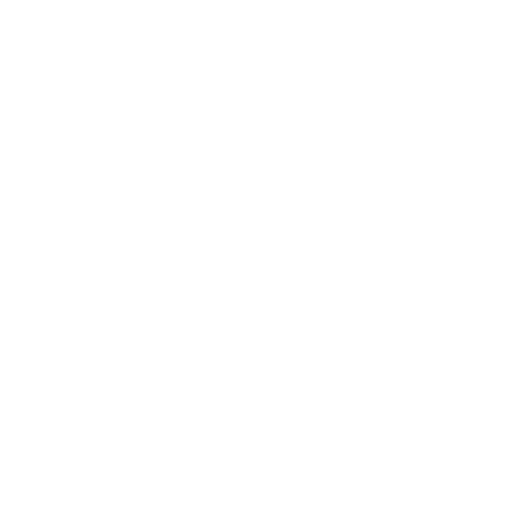
t = 0.00 s
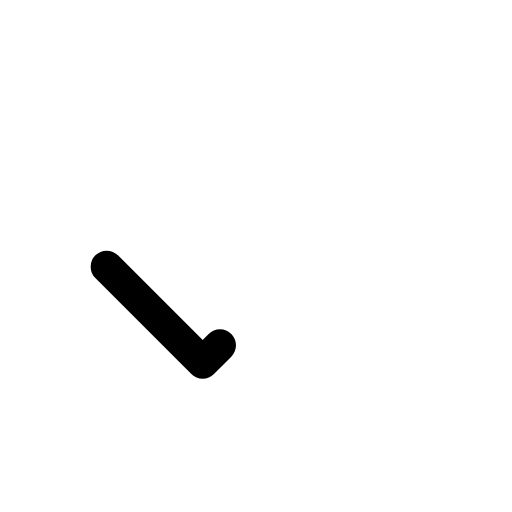
t = 0.14 s
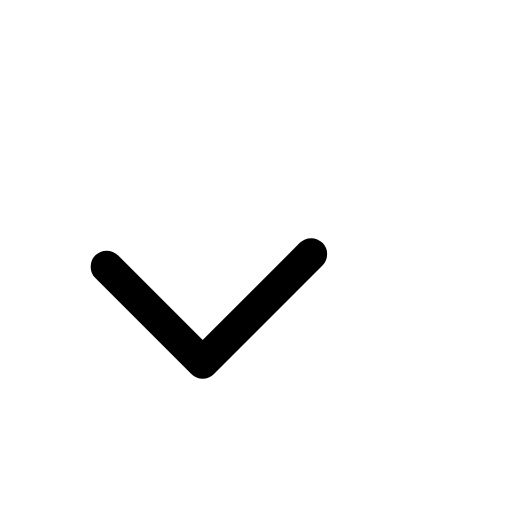
t = 0.28 s
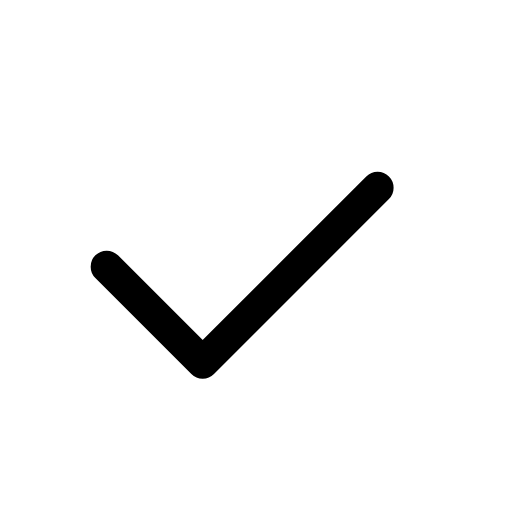
t = 0.41 s

The animated SVG that drew these frames (rendered in a browser with its animation timeline set to each time). Animation: 1 CSS @keyframes rule; one cycle of 0.55 s, repeats indefinitely.

<svg xmlns="http://www.w3.org/2000/svg" viewBox="0 0 24 24" width="24" height="24" class="rd-a-check" data-rd-animate="hover"><style>.rd-a-check{overflow:visible}.rd-a-check *{transform-box:view-box}.rd-a-check .draw{stroke-dasharray:1 2;stroke-dashoffset:0}@media (prefers-reduced-motion:no-preference){.rd-a-check[data-rd-animate="hover"]:hover .draw,:hover>.rd-a-check[data-rd-animate="parent"] .draw,.rd-a-check[data-rd-animate="play"] .draw,.rd-a-check[data-rd-animate="loop"] .draw{animation:rd-check-draw calc(0.55s*var(--rd-speed,1)) ease-out}.rd-a-check[data-rd-animate="loop"] *{animation-iteration-count:infinite!important}@keyframes rd-check-draw{0%{stroke-dashoffset:1}100%{stroke-dashoffset:0}}}</style><g fill="none" stroke="currentColor" stroke-linecap="round" stroke-linejoin="round" stroke-width="1.5"><path class="draw" pathLength="1" d="M5 12.5l4.5 4.5L19 7.5"/></g></svg>
